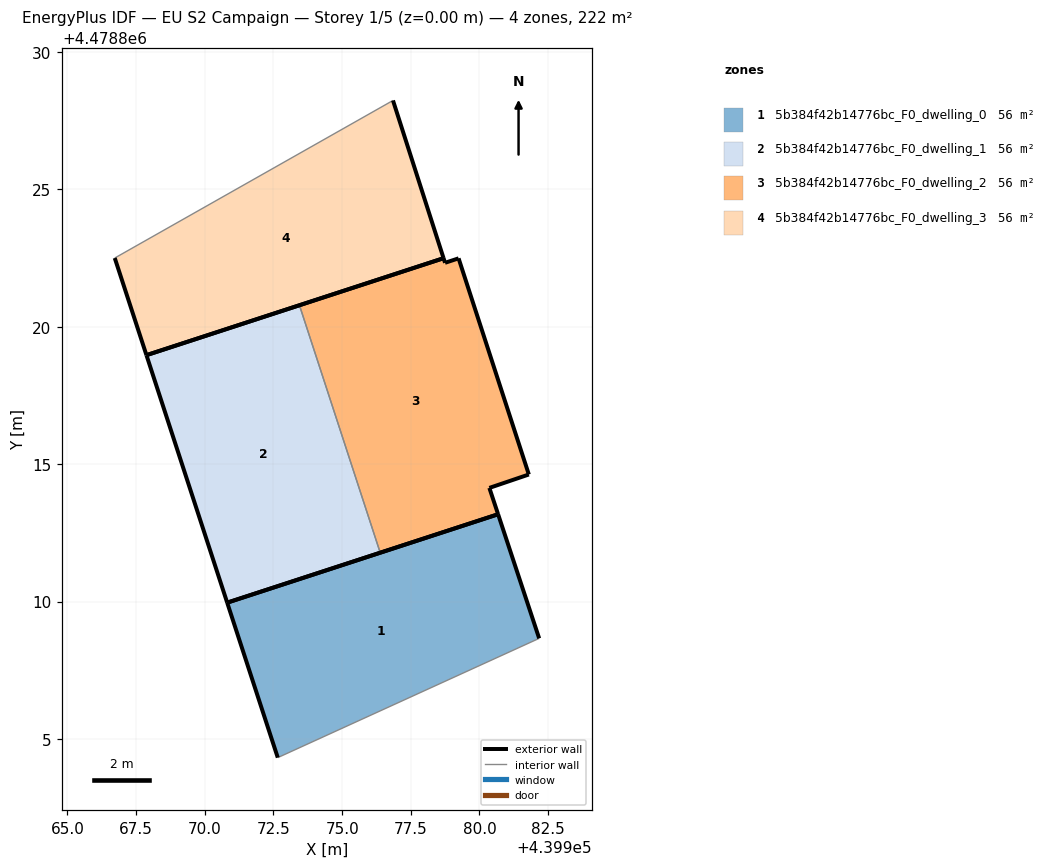
=== STOREY PLAN SPEC (per zone: floor XY polygon, exterior-wall plan segments, windows/doors) ===
zone 1: 5b384f42b14776bc_F0_dwelling_0  (55.5 m²)
  floor: (439982.17, 4478808.66) (439980.68, 4478813.18) (439970.82, 4478809.96) (439972.66, 4478804.32)
  exterior wall: (439970.82, 4478809.96) – (439980.68, 4478813.18)  [10.4 m]
  exterior wall: (439980.68, 4478813.18) – (439982.17, 4478808.66)  [4.8 m]
  exterior wall: (439972.66, 4478804.32) – (439970.82, 4478809.96)  [5.9 m]
  interior walls: 1
zone 2: 5b384f42b14776bc_F0_dwelling_1  (55.5 m²)
  floor: (439976.39, 4478811.78) (439973.45, 4478820.79) (439967.88, 4478818.97) (439970.82, 4478809.96)
  exterior wall: (439967.88, 4478818.97) – (439973.45, 4478820.79)  [5.9 m]
  exterior wall: (439976.39, 4478811.78) – (439970.82, 4478809.96)  [5.9 m]
  exterior wall: (439970.82, 4478809.96) – (439967.88, 4478818.97)  [9.5 m]
  interior walls: 1
zone 3: 5b384f42b14776bc_F0_dwelling_2  (55.5 m²)
  floor: (439980.68, 4478813.18) (439980.36, 4478814.14) (439981.80, 4478814.62) (439979.24, 4478822.49) (439978.75, 4478822.33) (439978.69, 4478822.50) (439973.45, 4478820.79) (439976.39, 4478811.78)
  exterior wall: (439981.80, 4478814.62) – (439980.36, 4478814.14)  [1.5 m]
  exterior wall: (439980.36, 4478814.14) – (439980.68, 4478813.18)  [1.0 m]
  exterior wall: (439980.68, 4478813.18) – (439976.39, 4478811.78)  [4.5 m]
  exterior wall: (439973.45, 4478820.79) – (439978.69, 4478822.50)  [5.5 m]
  exterior wall: (439978.69, 4478822.50) – (439978.75, 4478822.33)  [0.2 m]
  exterior wall: (439978.75, 4478822.33) – (439979.24, 4478822.49)  [0.5 m]
  exterior wall: (439979.24, 4478822.49) – (439981.80, 4478814.62)  [8.3 m]
  interior walls: 1
zone 4: 5b384f42b14776bc_F0_dwelling_3  (55.5 m²)
  floor: (439978.69, 4478822.50) (439976.85, 4478828.24) (439966.72, 4478822.50) (439967.88, 4478818.97)
  exterior wall: (439967.88, 4478818.97) – (439966.72, 4478822.50)  [3.7 m]
  exterior wall: (439976.85, 4478828.24) – (439978.69, 4478822.50)  [6.0 m]
  exterior wall: (439978.69, 4478822.50) – (439967.88, 4478818.97)  [11.4 m]
  interior walls: 1

=== DERIVED (storey summary) ===
Building: EU S2 Campaign
Storey: 1 of 5  (floor level z = 0.00 m)
Storey gross floor area: 222.1 m²
Zones on this storey: 4
  - 5b384f42b14776bc_F0_dwelling_0: floor 55.5 m²; exterior wall 21.1 m (63.2 m²); WWR 0.0%
  - 5b384f42b14776bc_F0_dwelling_1: floor 55.5 m²; exterior wall 21.2 m (63.6 m²); WWR 0.0%
  - 5b384f42b14776bc_F0_dwelling_2: floor 55.5 m²; exterior wall 21.5 m (64.6 m²); WWR 0.0%
  - 5b384f42b14776bc_F0_dwelling_3: floor 55.5 m²; exterior wall 21.1 m (63.4 m²); WWR 0.0%
Zone adjacency (shared interzone walls):
  - 5b384f42b14776bc_F0_dwelling_1 ↔ 5b384f42b14776bc_F0_dwelling_2